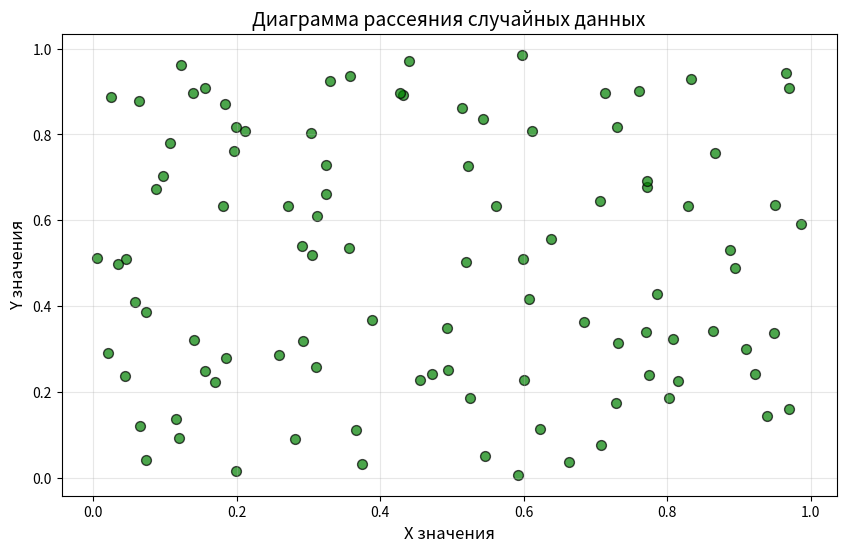

Source code (Python):
import numpy as np
import matplotlib.pyplot as plt

# Генерация двух наборов случайных данных
np.random.seed(42)  # Для воспроизводимости результатов
num_points = 100    # Количество точек

# Создание массивов случайных чисел
x = np.random.rand(num_points)  # Координаты X
y = np.random.rand(num_points)  # Координаты Y

# Создание диаграммы рассеяния
plt.figure(figsize=(10, 6))  # Размер графика
plt.scatter(x, y,
            alpha=0.7,        # Прозрачность точек
            c='green',        # Цвет точек
            edgecolors='black', # Границы точек
            s=50)             # Размер точек

# Настройка оформления
plt.title('Диаграмма рассеяния случайных данных', fontsize=14)
plt.xlabel('X значения', fontsize=12)
plt.ylabel('Y значения', fontsize=12)
plt.grid(alpha=0.3)  # Полупрозрачная сетка

# Сохранение в файл
plt.savefig('scatter_plot.png',
            dpi=300,
            bbox_inches='tight',
            facecolor='white')

# Отображение графика
plt.show()